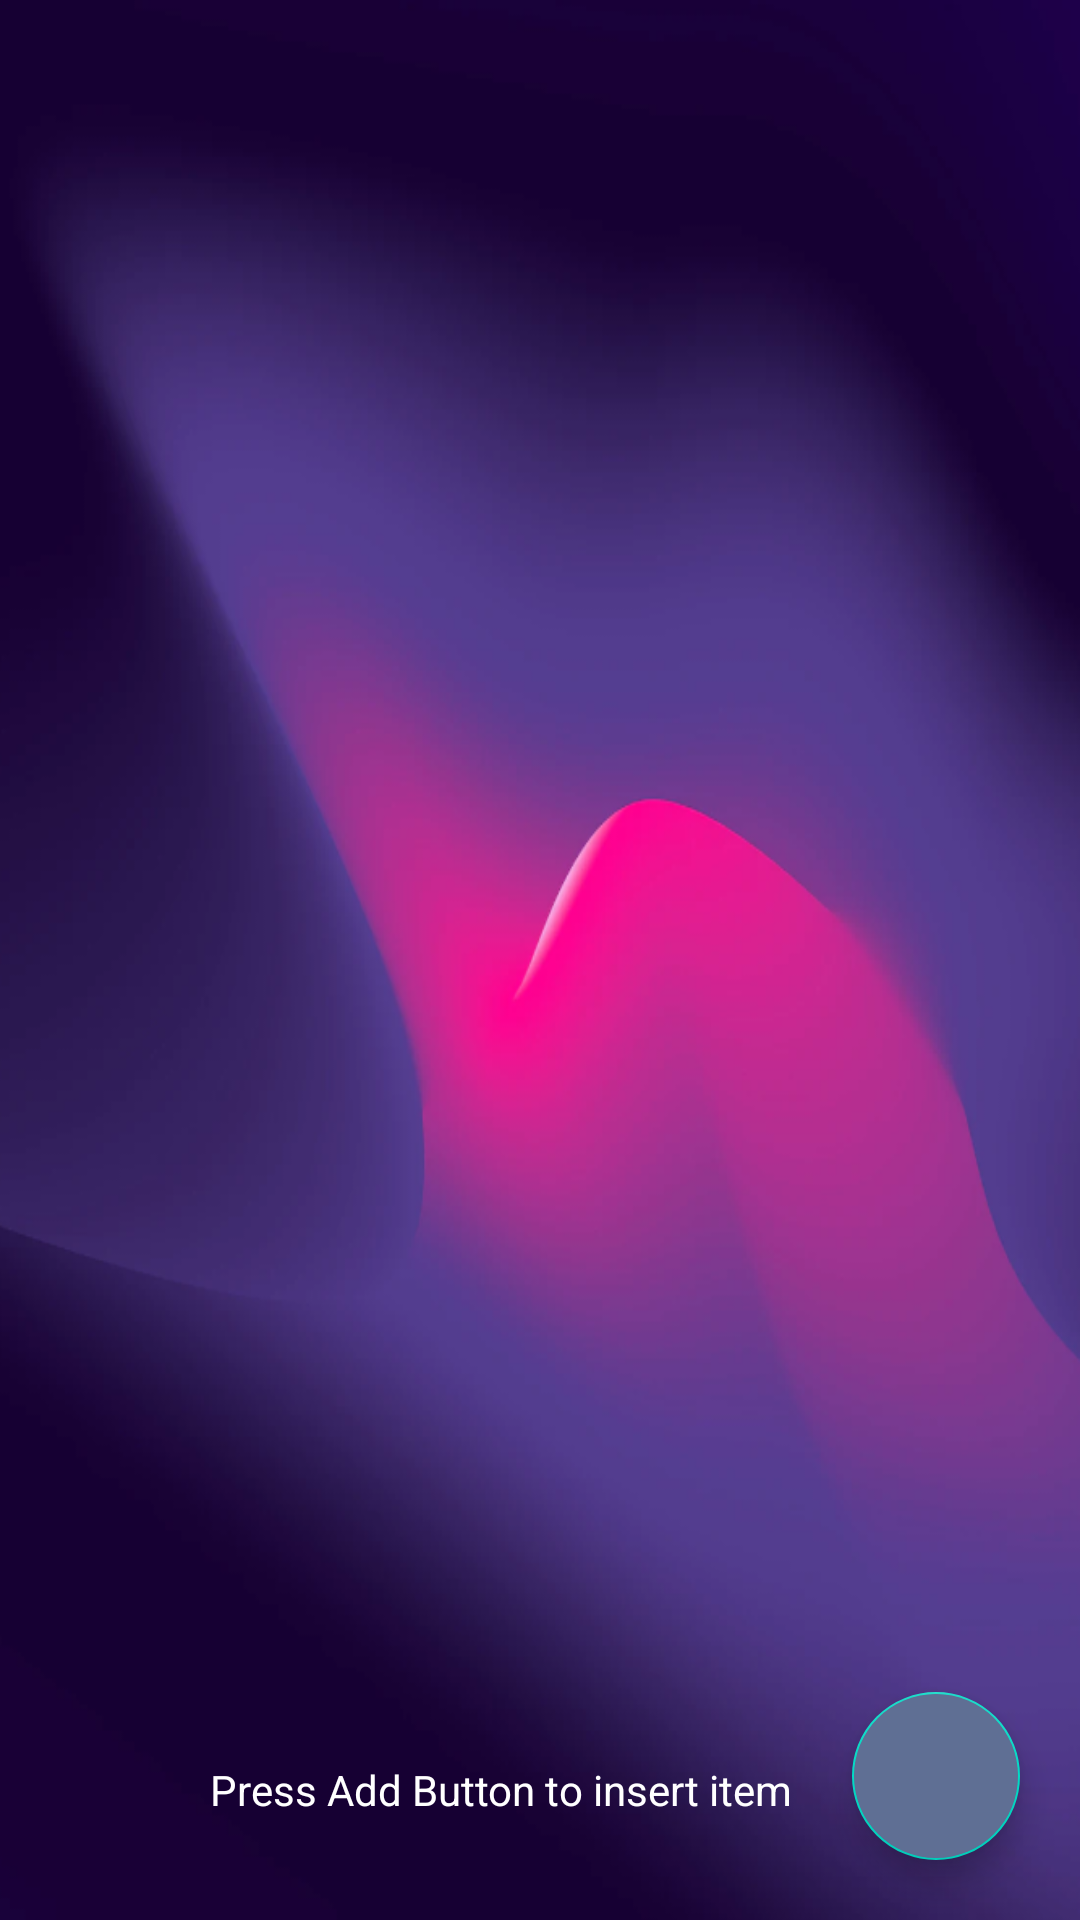

Produce the Android XML layout that renders to this screen, including the resource entries it uses.
<!-- AndroidManifest.xml: application theme Theme.GroceryLister -->
<!-- res/layout/activity_main.xml -->
<?xml version="1.0" encoding="utf-8"?>
<RelativeLayout xmlns:android="http://schemas.android.com/apk/res/android"
    xmlns:tools="http://schemas.android.com/tools"
    android:layout_width="match_parent"
    android:layout_height="match_parent"
    android:background="@drawable/bg"
    tools:context=".activity.MainActivity">

    <TextView
        android:layout_width="wrap_content"
        android:layout_height="wrap_content"
        android:layout_alignBottom="@id/idFABAdd"
        android:layout_marginBottom="14dp"
        android:layout_toLeftOf="@+id/idFABAdd"
        android:text="Press Add Button to insert item"
        android:textColor="@color/white" />

    <androidx.recyclerview.widget.RecyclerView
        android:id="@+id/recyclerView"
        android:layout_width="match_parent"
        android:layout_height="match_parent"
        tools:listitem="@layout/grocery_rv_item" />

    <com.google.android.material.floatingactionbutton.FloatingActionButton
        android:id="@+id/idFABAdd"
        android:layout_width="wrap_content"
        android:layout_height="wrap_content"
        android:layout_alignParentEnd="true"
        android:layout_alignParentRight="true"
        android:layout_alignParentBottom="true"
        android:layout_marginStart="20dp"
        android:layout_marginTop="20dp"
        android:layout_marginEnd="20dp"
        android:layout_marginBottom="20dp"
        android:backgroundTint="#5F6F94"
        android:src="@drawable/ic_add"
        android:tint="@color/white" />


</RelativeLayout>
<!-- res/layout/grocery_rv_item.xml (included above) -->
<?xml version="1.0" encoding="utf-8"?>
<androidx.cardview.widget.CardView xmlns:android="http://schemas.android.com/apk/res/android"
    xmlns:app="http://schemas.android.com/apk/res-auto"
    android:layout_width="match_parent"
    android:layout_height="wrap_content"
    android:layout_margin="8dp"
    android:background="@color/blueShade1"
    android:backgroundTint="#A084CA"
    app:cardCornerRadius="5dp"
    app:cardMaxElevation="4dp">

    <RelativeLayout
        android:layout_width="match_parent"
        android:layout_height="wrap_content">

        <LinearLayout
            android:id="@+id/idLL1"
            android:layout_width="match_parent"
            android:layout_height="wrap_content"
            android:orientation="horizontal"
            android:weightSum="5">

            <TextView
                android:id="@+id/idTVItemName"
                android:layout_width="0dp"
                android:layout_height="wrap_content"
                android:layout_margin="3dp"
                android:layout_weight="2"
                android:padding="4dp"
                android:text="Item Name"
                android:textColor="@color/white" />

            <TextView
                android:id="@+id/idTVQuantity"
                android:layout_width="0dp"
                android:layout_height="wrap_content"
                android:layout_margin="3dp"
                android:layout_weight="1"
                android:padding="4dp"
                android:text="Quantity"
                android:textColor="@color/white" />

            <TextView
                android:id="@+id/idTVPrice"
                android:layout_width="0dp"
                android:layout_height="wrap_content"
                android:layout_margin="3dp"
                android:layout_weight="1.5"
                android:padding="4dp"
                android:text="Price"
                android:textColor="@color/white" />

            <ImageView
                android:id="@+id/idIVDelete"
                android:layout_width="0dp"
                android:layout_height="wrap_content"
                android:layout_margin="3dp"
                android:layout_weight="0.5"
                android:padding="4dp"
                android:src="@drawable/ic_delete"
                app:tint="@color/white" />

        </LinearLayout>

        <TextView
            android:id="@+id/idTVHeading"
            android:layout_width="match_parent"
            android:layout_height="wrap_content"
            android:layout_below="@id/idLL1"
            android:layout_marginStart="3dp"
            android:layout_marginTop="3dp"
            android:layout_marginEnd="3dp"
            android:layout_marginBottom="3dp"
            android:layout_toLeftOf="@id/idTVTotalCost"
            android:padding="4dp"
            android:text="Total Cost"
            android:textColor="@color/white" />

        <TextView
            android:id="@+id/idTVTotalCost"
            android:layout_width="wrap_content"
            android:layout_height="wrap_content"
            android:layout_below="@+id/idLL1"
            android:layout_alignParentEnd="true"
            android:layout_alignParentRight="true"
            android:layout_margin="3dp"
            android:padding="4dp"
            android:text="Amount"
            android:textColor="@color/white" />


    </RelativeLayout>

</androidx.cardview.widget.CardView>
<!-- resources referenced by this layout -->
<resources>
  <color name="blueShade1">#0e2433</color>
  <color name="white">#FFFFFFFF</color>
  <!-- drawable bg: png bitmap (drawable-v24, 169154 bytes) -->
  <style name="Theme.GroceryLister" parent="Theme.MaterialComponents.Light.DarkActionBar">
          
          <item name="colorPrimary">@color/colorStatus</item>
          <item name="colorPrimaryVariant">@color/colorStatus</item>
          <item name="colorOnPrimary">@color/white</item>
          
          <item name="colorSecondary">@color/teal_200</item>
          <item name="colorSecondaryVariant">@color/teal_700</item>
          <item name="colorOnSecondary">@color/black</item>
          
          <item name="android:statusBarColor" tools:targetApi="l">@color/colorStatus</item>
          
      </style>
  <color name="colorStatus">#1C3879</color>
  <color name="teal_200">#FF03DAC5</color>
  <color name="teal_700">#FF018786</color>
  <color name="black">#FF000000</color>
</resources>
